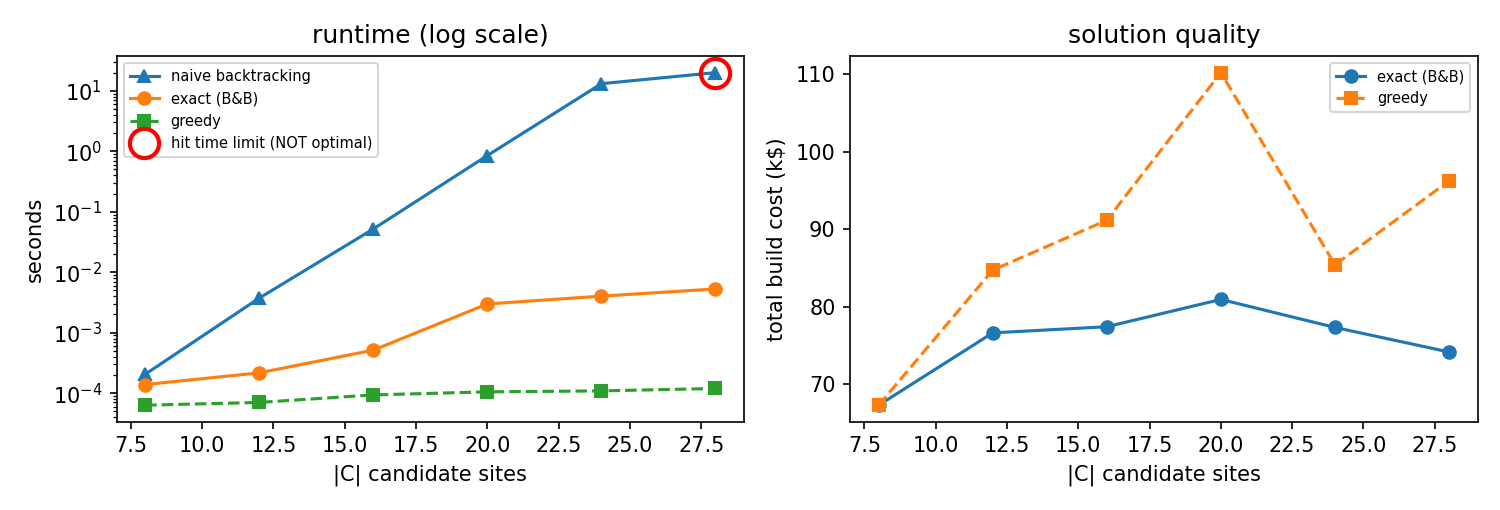

The table this chart was drawn from, first rows:
n_cand, n_demand, naive_cost, naive_runtime_s, naive_nodes, naive_coverage_pct, naive_timed_out, bb_cost, bb_runtime_s, bb_nodes, bb_coverage_pct, bb_timed_out, greedy_cost, greedy_runtime_s, greedy_nodes, greedy_coverage_pct, greedy_timed_out
8, 44, 67.26, 0.000204, 511, 100.0, False, 67.26, 0.000138, 22, 100.0, False, 67.26, 0.000062, , 100.0, 
12, 60, 76.61, 0.003727, 8191, 100.0, False, 76.61, 0.000215, 38, 100.0, False, 84.72, 0.000069, , 100.0, 
16, 57, 77.4, 0.05187, 127935, 100.0, False, 77.4, 0.000513, 85, 100.0, False, 91.16, 0.000092, , 100.0, 
20, 60, 80.93, 0.8504, 1946815, 100.0, False, 80.93, 0.002983, 456, 100.0, False, 110.2, 0.000104, , 100.0, 
24, 60, 77.31, 13.13, 30799999, 100.0, False, 77.31, 0.004021, 676, 100.0, False, 85.41, 0.000108, , 100.0, 
28, 60, 86.32, 20, 46284591, 100.0, True, 74.14, 0.005282, 572, 100.0, False, 96.24, 0.000118, , 100.0, 
